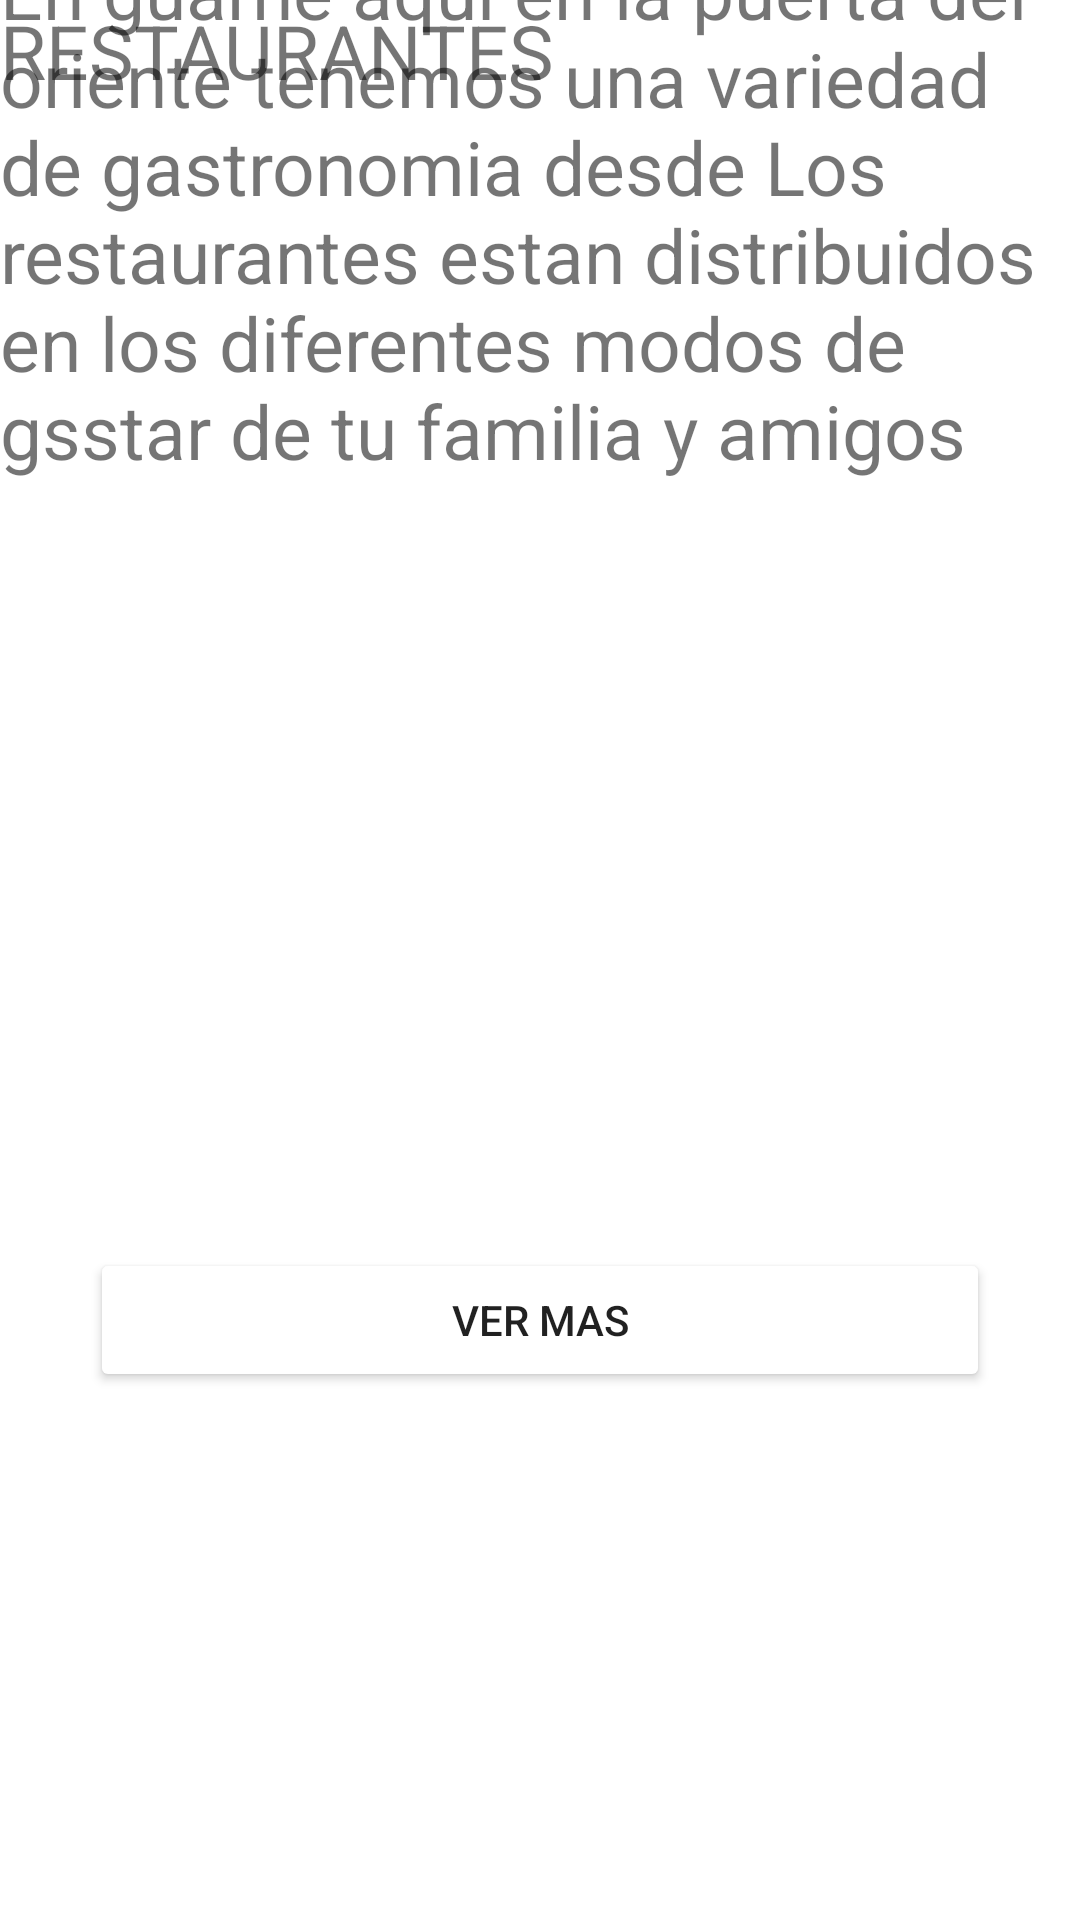

The Android layout XML behind this screen, and the referenced resources:
<!-- AndroidManifest.xml: application theme Theme.Turisteando2 -->
<!-- res/layout/activity_restaurantes_home.xml -->
<?xml version="1.0" encoding="utf-8"?>
<androidx.constraintlayout.widget.ConstraintLayout xmlns:android="http://schemas.android.com/apk/res/android"
    xmlns:app="http://schemas.android.com/apk/res-auto"
    xmlns:tools="http://schemas.android.com/tools"
    android:layout_width="match_parent"
    android:layout_height="match_parent"

    tools:context=".RestaurantesHome">

    <TextView
        android:id="@+id/titulo2"
        android:layout_width="match_parent"
        android:layout_height="match_parent"
        android:text="RESTAURANTES"
        android:textSize="25dp"
        app:layout_constraintBottom_toBottomOf="parent"
        app:layout_constraintEnd_toEndOf="parent"
        app:layout_constraintHorizontal_bias="0.0"
        app:layout_constraintStart_toStartOf="parent"


        app:layout_constraintTop_toTopOf="parent"
        app:layout_constraintVertical_bias="1.0" />

    <TextView
        android:layout_width="wrap_content"
        android:layout_height="wrap_content"
        android:layout_marginBottom="480dp"
        android:text="En guarne aqui en la puerta del oriente tenemos una variedad de gastronomia desde Los restaurantes estan distribuidos en los diferentes modos de gsstar de tu familia y amigos"
        android:textSize="25dp"
        app:layout_constraintBottom_toBottomOf="parent"
        app:layout_constraintEnd_toEndOf="parent"
        app:layout_constraintHorizontal_bias="0.0"
        app:layout_constraintStart_toStartOf="parent" />

    <ImageView
        android:id="@+id/logo"
        android:layout_width="wrap_content"
        android:layout_height="wrap_content"
        android:src="@drawable/comida2"

        app:layout_constraintBottom_toBottomOf="parent"
        app:layout_constraintEnd_toEndOf="parent"
        app:layout_constraintHorizontal_bias="0.498"
        app:layout_constraintStart_toStartOf="parent"
        app:layout_constraintTop_toTopOf="parent"
        app:layout_constraintVertical_bias="0.55" />

    <Button
        android:id="@+id/botonhoteles"
        android:layout_width="match_parent"
        android:layout_height="wrap_content"
        android:layout_marginHorizontal="30dp"
        android:layout_marginBottom="176dp"
        android:backgroundTint="@color/steelblue"
        android:text="Ver mas"
        app:layout_constraintBottom_toBottomOf="parent"
        app:layout_constraintEnd_toEndOf="parent"
        app:layout_constraintHorizontal_bias="0.733"
        app:layout_constraintStart_toStartOf="parent"
        app:layout_constraintVertical_bias="0.2" />



</androidx.constraintlayout.widget.ConstraintLayout>
<!-- resources referenced by this layout -->
<resources>
  <style name="Theme.Turisteando2" parent="Theme.MaterialComponents.DayNight.DarkActionBar">
          
          <item name="colorPrimary">@color/purple_500</item>
          <item name="colorPrimaryVariant">@color/purple_700</item>
          <item name="colorOnPrimary">@color/white</item>
          
          <item name="colorSecondary">@color/teal_200</item>
          <item name="colorSecondaryVariant">@color/teal_700</item>
          <item name="colorOnSecondary">@color/black</item>
          
          <item name="android:statusBarColor">?attr/colorPrimaryVariant</item>
          
      </style>
  <!-- not gathered from this repository: default colours our renderer supplied (Android Studio template values) -->
  <color name="purple_500">#FF6200EE</color>
  <color name="purple_700">#FF3700B3</color>
  <color name="teal_200">#FF03DAC5</color>
  <color name="teal_700">#FF018786</color>
  <color name="black">#FF000000</color>
  <color name="white">#FFFFFFFF</color>
</resources>
